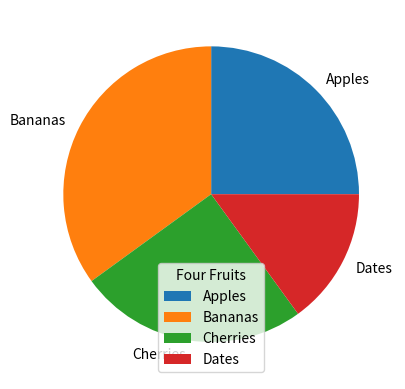

Here is the Python script that generated this plot:
import matplotlib.pyplot as plt 

import numpy as np 




y=np.array([25,35,25,15])

mylabels=['Apples',"Bananas",'Cherries',"Dates"]



plt.pie(y,labels=mylabels)

plt.legend(title='Four Fruits')


plt.show()





